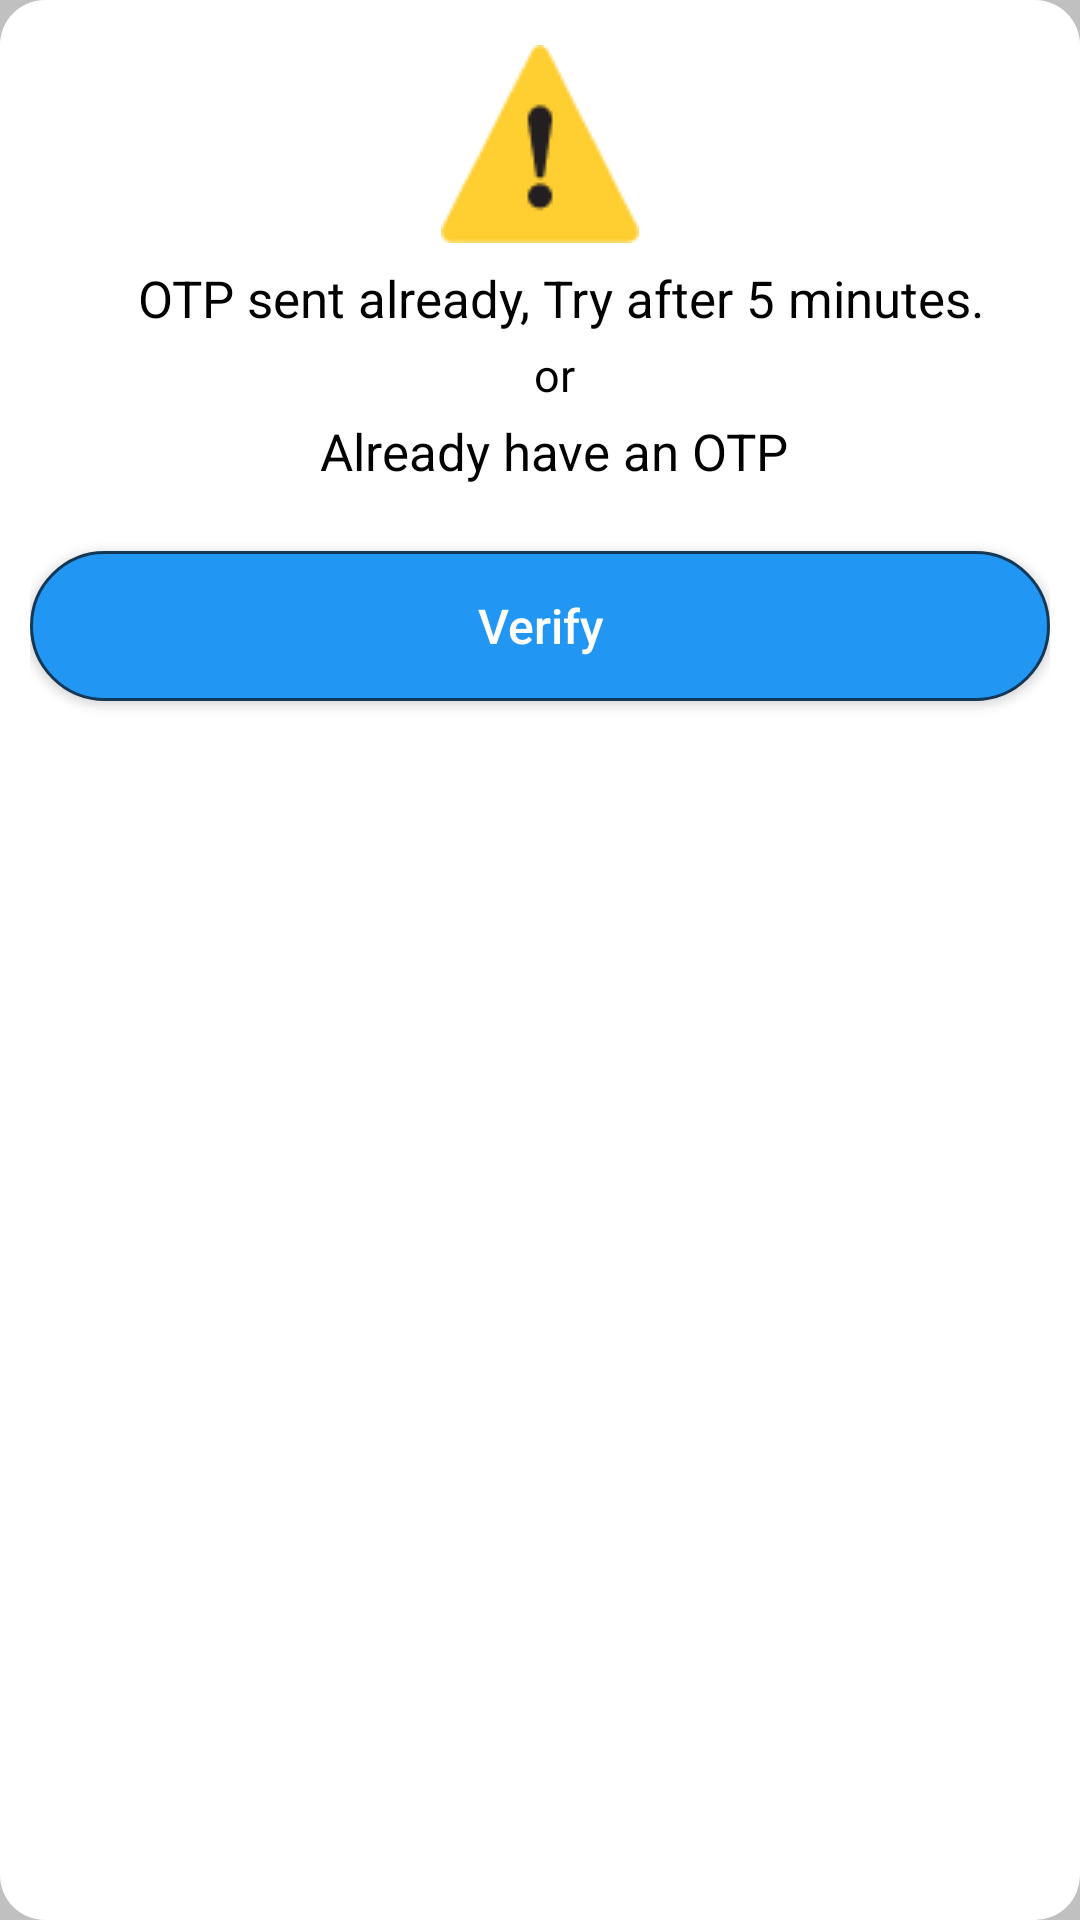

This screen was rendered from an Android layout file. Write that file and the resources it references.
<!-- AndroidManifest.xml: application theme AppTheme.Dark -->
<!-- res/layout/dialog_already_sent_otp.xml -->
<?xml version="1.0" encoding="utf-8"?>
<LinearLayout
    xmlns:android="http://schemas.android.com/apk/res/android"
    android:layout_width="match_parent"
    android:layout_height="wrap_content"
    android:orientation="vertical"
    android:layout_margin="5dp"
    android:layout_gravity="center"
    android:padding="10dp"
    android:background="@drawable/pkg_details_white_card">

    <ImageView
        android:id="@+id/purchase_success_status_image"
        android:layout_marginTop="5dp"
        android:layout_marginBottom="5dp"
        android:layout_gravity="center"
        android:layout_width="wrap_content"
        android:layout_height="wrap_content"
        android:src="@drawable/error_sign"/>
    <TextView
        android:layout_gravity="center"
        android:layout_width="wrap_content"
        android:layout_height="wrap_content"
        android:padding="2dp"
        android:layout_marginLeft="5dp"
        android:text=" OTP sent already, Try after 5 minutes."
        android:textAllCaps="false"
        android:textColor="@color/black"
        android:textSize="17sp" />
    <TextView
        android:layout_gravity="center"
        android:layout_width="wrap_content"
        android:layout_height="wrap_content"
        android:padding="2dp"
        android:layout_marginLeft="5dp"
        android:text="or"
        android:textAllCaps="false"
        android:textColor="@color/black"
        android:textSize="15sp" />

    <TextView
        android:layout_gravity="center"
        android:id="@+id/success_tv2"
        android:layout_width="wrap_content"
        android:layout_height="wrap_content"
        android:padding="2dp"
        android:layout_marginLeft="5dp"
        android:text="Already have an OTP"
        android:textAllCaps="false"
        android:textColor="@color/black"
        android:textSize="17sp" />

    <Button
        android:textColor="@color/white"
        android:id="@+id/verify_existing_otp_btn"
        android:layout_width="match_parent"
        android:layout_height="50dp"
        android:layout_gravity="center"
        android:layout_marginTop="20dp"
        android:layout_marginBottom="20dp"
        android:background="@drawable/btn_blue_fill_back"
        android:text="Verify"
        android:textAlignment="center"
        android:textAllCaps="false"
        android:textSize="16sp" />
</LinearLayout>
<!-- resources referenced by this layout -->
<resources>
  <color name="black">#000000</color>
  <color name="white">#FFFFFF</color>
  <!-- drawable btn_blue_fill_back (drawable) -->
  <?xml version="1.0" encoding="utf-8"?>
  <selector xmlns:android="http://schemas.android.com/apk/res/android">
      <item>
          <shape android:shape="rectangle">
              <stroke android:width="1dp" android:color="@color/lgBlue" />
              <size android:width="200dp" android:height="62dp" />
              <padding android:bottom="2dp" android:left="2dp" android:right="2dp" android:top="2dp" />
              <corners android:radius="35dp" />
              
              <solid android:color="#2196F3" />
          </shape>
      </item>
  </selector>
  <!-- drawable error_sign: png bitmap (drawable-v24, 1205 bytes) -->
  <!-- drawable pkg_details_white_card (drawable) -->
  <?xml version="1.0" encoding="utf-8"?>
  <selector xmlns:android="http://schemas.android.com/apk/res/android">
      <item>
          <shape android:shape="rectangle">
              <solid android:color="@color/white"></solid>
              <corners android:radius="15dp"></corners>
          </shape>
      </item>
  </selector>
  <style name="AppTheme.Dark" parent="Theme.AppCompat.NoActionBar">
  
  
  
          <item name="android:windowLightStatusBar">true</item>
          <item name="colorPrimary">@color/deepBlue</item>
          <item name="colorPrimaryDark">@color/light_grey</item>
          <item name="colorAccent">@color/white</item>
  
          <item name="android:windowBackground">@color/silver</item>
  
  
          <item name="colorControlNormal">@color/Purple</item>
          <item name="colorControlActivated">@color/colorAccent</item>
          <item name="colorControlHighlight">@color/green</item>
          <item name="android:textColorHint">@color/Primary</item>
  
          <item name="colorButtonNormal">@color/colorAccent</item>
          
      </style>
  <color name="lgBlue">#133857</color>
  <color name="deepBlue">#0B2A43</color>
  <color name="light_grey">#F9F9F9</color>
  <color name="silver">#C0C0C0</color>
  <color name="Purple">#4A148C</color>
  <color name="colorAccent">#D81B60</color>
  <color name="green">#6FCF97</color>
  <color name="Primary">#263238</color>
</resources>
